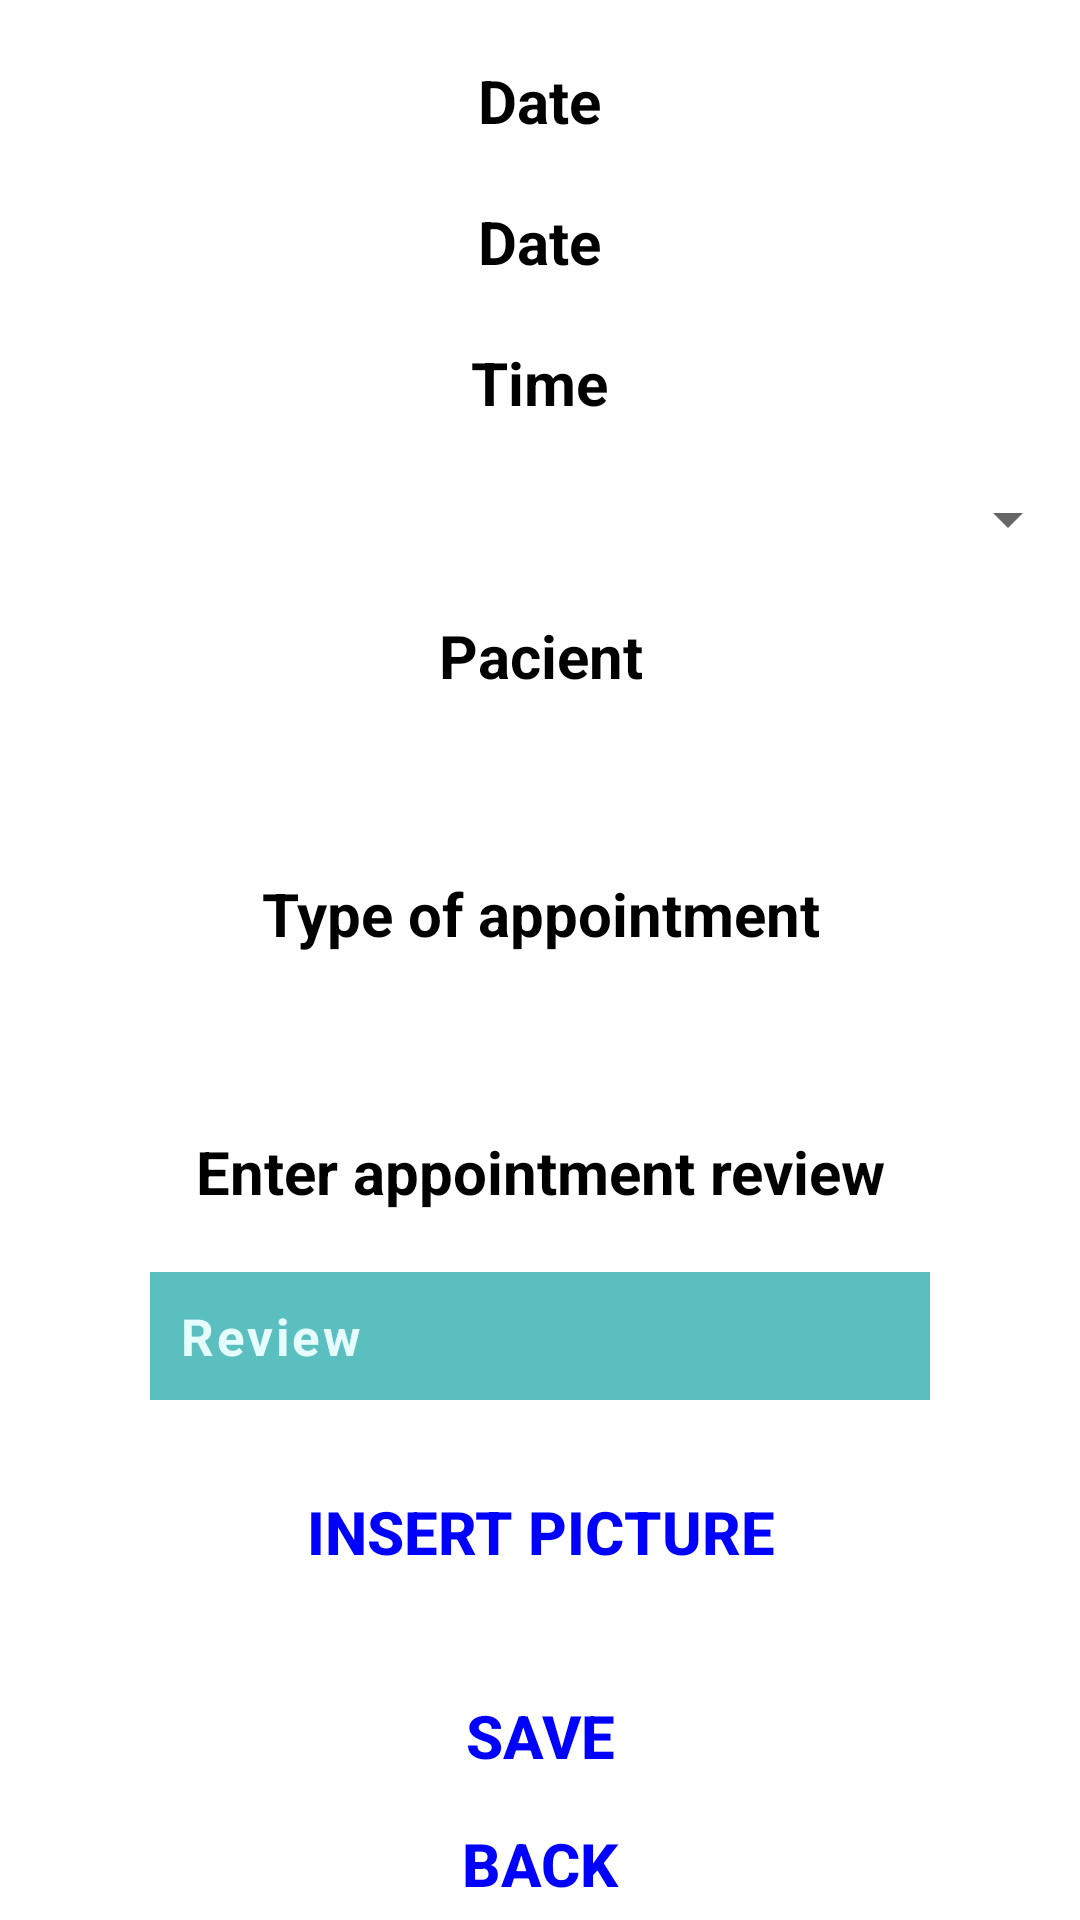

Layout XML and referenced resources for this Android screen:
<!-- AndroidManifest.xml: application theme Theme.MyApplication -->
<!-- res/layout/doctor_activityevent.xml -->
<?xml version="1.0" encoding="utf-8"?>
<LinearLayout
    xmlns:android="http://schemas.android.com/apk/res/android"
    xmlns:tools="http://schemas.android.com/tools"
    android:layout_width="match_parent"
    android:layout_height="match_parent"
    android:orientation="vertical"
    android:background="@drawable/background"
    tools:context=".DoctorEventEditActivity">



    <TextView

        android:layout_width="wrap_content"
        android:layout_height="wrap_content"
        android:layout_gravity="center"
        android:layout_marginTop="20dp"
        android:text="Date"
        android:textSize="20sp"
        android:textAlignment="center"
        android:textStyle="bold"
        android:textColor="@color/black"/>

    <TextView
        android:id="@+id/eventDateTV"
        android:layout_width="wrap_content"
        android:layout_height="wrap_content"
        android:layout_gravity="center"
        android:layout_marginTop="20dp"
        android:text="Date"
        android:textSize="20sp"
        android:textAlignment="center"
        android:textColor="@color/black"/>

    <TextView

        android:layout_width="wrap_content"
        android:layout_height="wrap_content"
        android:layout_gravity="center"
        android:layout_marginTop="20dp"
        android:text="Time"
        android:textSize="20sp"
        android:textAlignment="center"
        android:textColor="@color/black"/>

    <Spinner
        android:id="@+id/spinner2"
        android:layout_width="match_parent"
        android:layout_height="wrap_content"
        android:layout_gravity="center"
        android:layout_marginBottom="20dp"
        android:layout_marginTop="20dp" />
    <TextView

        android:layout_width="wrap_content"
        android:layout_height="wrap_content"
        android:layout_gravity="center"
        android:layout_marginTop="0dp"
        android:text="Pacient"
        android:textSize="20sp"
        android:textStyle="bold"
        android:textAlignment="center"
        android:textColor="@color/black"/>

    <TextView
        android:id="@+id/pacientname"
        android:layout_width="wrap_content"
        android:layout_height="wrap_content"
        android:layout_gravity="center"
        android:textStyle="bold"
        android:layout_marginBottom="20dp"
        android:layout_marginTop="20dp" />

    <TextView
        android:layout_width="wrap_content"
        android:layout_height="wrap_content"
        android:layout_gravity="center"
        android:layout_marginTop="0dp"
        android:text="Type of appointment"
        android:textStyle="bold"
        android:textSize="20sp"
        android:textAlignment="center"
        android:textColor="@color/black"/>

    <TextView
        android:id="@+id/typeoffapp"
        android:layout_width="wrap_content"
        android:layout_height="wrap_content"
        android:textStyle="bold"
        android:layout_gravity="center"
        android:layout_marginBottom="20dp"
        android:layout_marginTop="20dp" />

    <TextView
        android:layout_width="wrap_content"
        android:layout_height="wrap_content"
        android:layout_gravity="center"
        android:layout_marginTop="0dp"
        android:text="Enter appointment review"
        android:textSize="20sp"
        android:textAlignment="center"
        android:textColor="@color/black"/>

    <EditText
        android:id="@+id/review"
        android:layout_width="match_parent"
        android:layout_height="wrap_content"
        android:layout_marginStart="50dp"
        android:layout_marginTop="20dp"
        android:layout_marginEnd="50dp"
        android:layout_marginBottom="0dp"
        android:background="#5Cbfbf"
        android:drawableLeft="@drawable/icons8_50"
        android:drawablePadding="5dp"
        android:gravity="left"
        android:hint="Review"
        android:letterSpacing="0.05"
        android:padding="10dp"
        android:textColor="#E5FDFD"
        android:textColorHint="#E5FDFD"
        android:textSize="17dp"
        android:textStyle="bold" />

    <Button
        android:layout_width="wrap_content"
        android:layout_height="wrap_content"
        android:layout_gravity="center"
        android:layout_marginTop="20dp"
        android:background="?android:attr/selectableItemBackground"
        android:onClick="saveImagine"
        android:text="Insert picture"
        android:textColor="@color/blue"
        android:textSize="20sp"
        android:textStyle="bold" />
    <Button
        android:layout_marginTop="20dp"
        android:layout_width="wrap_content"
        android:layout_height="wrap_content"
        android:text="Save"
        android:textColor="@color/blue"
        android:background="?android:attr/selectableItemBackground"
        android:textStyle="bold"
        android:onClick="saveEventAction"
        android:layout_gravity="center"
        android:textSize="20sp"/>


    <Button
        android:layout_width="wrap_content"
        android:layout_height="wrap_content"
        android:layout_gravity="center"
        android:background="?android:attr/selectableItemBackground"
        android:onClick="backAction"
        android:text="Back"
        android:textColor="@color/blue"
        android:textSize="20sp"
        android:textStyle="bold" />


</LinearLayout>
<!-- resources referenced by this layout -->
<resources>
  <color name="black">#FF000000</color>
  <color name="blue">#0000FF</color>
  <style name="Theme.MyApplication" parent="Theme.MaterialComponents.DayNight.NoActionBar">
          
          <item name="colorPrimary">@color/colorPrimaryDark</item>
          <item name="colorPrimaryVariant">@color/colorPrimaryDark</item>
          <item name="colorOnPrimary">@color/white</item>
          
          <item name="colorSecondary">@color/teal_200</item>
          <item name="colorSecondaryVariant">@color/teal_700</item>
          <item name="colorOnSecondary">@color/black</item>
          
          <item name="android:statusBarColor">?attr/colorPrimaryVariant</item>
          
          <item name="android:itemBackground">@color/colorPrimary</item>
          <item name="android:textStyle">bold</item>
          <item name="android:popupMenuStyle">@color/skyBlue</item>
      </style>
  <color name="colorPrimaryDark">#00574B</color>
  <color name="white">#FFFFFFFF</color>
  <color name="teal_200">#FF03DAC5</color>
  <color name="teal_700">#addfdf</color>
  <color name="colorPrimary">#008577</color>
  <color name="skyBlue">#87CEEB</color>
</resources>
